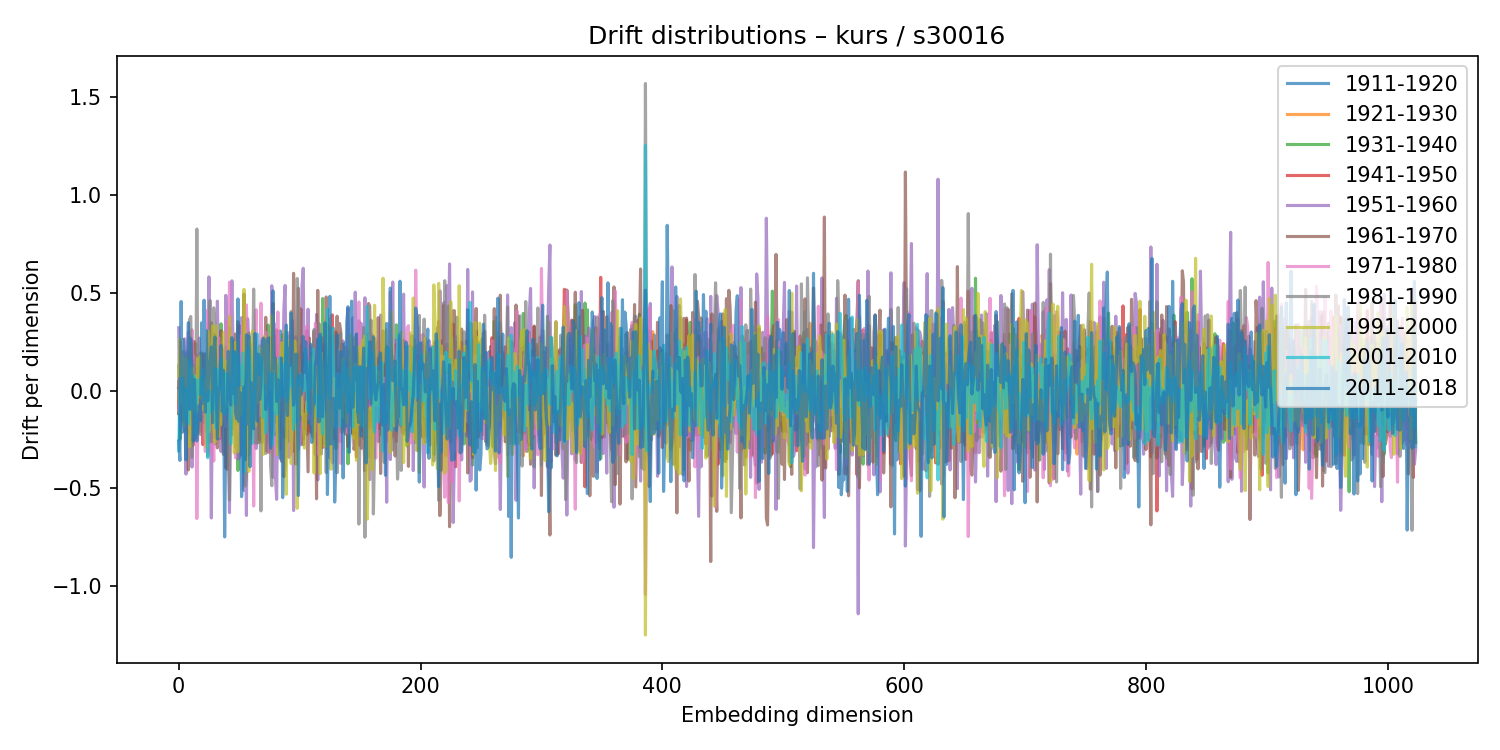

Source data for this figure (header and first rows):
1911-1920, 1921-1930, 1931-1940, 1941-1950, 1951-1960, 1961-1970, 1971-1980, 1981-1990, 1991-2000, 2001-2010, 2011-2018
0.01253, -0.1166, 0.04524, -0.09429, 0.3206, -0.1182, -0.09966, 0.1264, 0.07639, -0.3077, -0.2582
0.01574, 0.05663, -0.2494, 0.2503, -0.1947, -0.04136, -0.05247, -0.05145, 0.2648, 0.002136, -0.357
-0.02505, 0.003917, -0.01826, 0.05031, -0.02423, -0.02179, 0.08632, -0.04587, -0.06232, 0.02106, 0.4544
0.1027, -0.009873, -0.1401, 0.08402, -0.02633, -0.1516, 0.08178, -0.02512, 0.1784, 0.06348, -0.2133
0.06209, 0.1083, -0.1422, -0.1608, -0.0006744, 0.1982, 0.1093, -0.09643, -0.1775, -0.0007526, 0.261
0.02237, -0.03813, 0.02453, 0.05863, -0.05831, -0.03916, 0.2651, -0.2071, 0.07313, -0.1552, 0.1733
0.06894, -0.1582, 0.1797, 0.1136, -0.4269, 0.1902, 0.2066, -0.1781, 0.1659, 0.006202, -0.3538
-0.1011, 0.1184, 0.00269, -0.1116, -0.04962, 0.1346, -0.09115, 0.01022, -0.1096, -0.004662, 0.09985
0.08712, -0.06258, 0.0288, -0.204, 0.2058, -0.4056, 0.2984, 0.1066, 0.1324, -0.1713, 0.3467
-0.09434, -0.03101, 0.0754, 0.0848, -0.2193, 0.2091, -0.1582, 0.3619, -0.2879, 0.1544, -0.09536
-0.004377, -0.05344, -0.1928, 0.1054, 0.2727, -0.08705, -0.2312, 0.3779, -0.2104, -0.09515, 0.2631
0.01841, 0.07429, 0.008445, 0.007442, -0.3911, 0.2408, 0.3103, -0.3409, 0.117, -0.0711, 0.08993
-0.01124, -0.07582, 0.113, 0.1217, 0.127, -0.2787, 0.1423, -0.1017, -0.08904, 0.02297, -0.2585
-0.02499, -0.01972, -0.001001, 0.2504, -0.2551, -0.06013, 0.07491, 0.1274, -0.0896, 0.07437, 0.05646
-0.1077, 0.06284, 0.2406, -0.07756, -0.07509, 0.1114, 0.1722, -0.2428, 0.07571, -0.2254, -0.1331
0.1262, 0.08311, -0.228, 0.1787, 0.1623, -0.07568, -0.6535, 0.825, -0.1115, 0.05381, -0.258
0.04788, -0.09827, 0.1206, -0.03904, -0.2113, 0.1225, -0.09161, -0.2128, 0.1663, 0.0444, -0.1624
-0.02575, -0.1339, 0.03164, 0.07806, 0.2681, -0.1003, -0.2119, 0.1895, -0.03259, -0.01921, -0.07595
-0.01025, -0.2086, 0.07913, 0.05335, 0.08122, -0.07982, 0.07185, -0.2248, 0.1748, 0.0661, -0.1542
-0.0462, 0.1053, 0.08049, -0.1403, 0.06545, 0.1916, -0.124, -0.1491, -0.04171, -0.01475, 0.3458
0.05602, 0.05434, -0.09339, -0.2762, 0.1549, 0.03628, 0.03331, -0.06353, 0.005922, 0.1052, -0.06492
-0.02931, -0.002937, -0.04644, 0.1866, 0.1084, -0.1645, -0.1414, 0.02028, -0.1012, -0.04435, 0.4614
-0.02726, 0.002635, 0.1371, -0.2053, 0.1445, 0.009359, -0.3112, 0.1882, 0.05936, -0.05164, -0.1106
-0.0839, 0.1327, 0.01268, -0.03793, -0.04426, 0.06899, -0.1047, 0.1003, -0.2896, -0.01731, 0.3056
-0.08117, 0.1504, -0.208, 0.09297, 0.1864, -0.242, 0.411, -0.3341, 0.3033, -0.3434, -0.05298
0.08938, 0.01751, -0.05298, -0.1778, 0.5806, -0.2673, -0.1736, 0.242, -0.2104, 0.0001217, 0.1105
-0.1693, 0.06154, 0.01878, -0.1355, 0.1329, -0.1161, -0.3171, 0.4594, -0.03949, -0.1128, 0.1442
-0.09372, 0.09715, -0.01411, 0.3019, -0.651, 0.3466, 0.1052, -0.2622, 0.1433, -0.02271, 0.2226
0.03894, -0.006779, -0.05421, 0.1344, 0.06324, -0.04671, -0.1888, -0.02252, 0.3299, -0.09616, -0.1641
-0.01924, -0.09312, -0.01928, -0.2345, 0.2125, 0.2884, -0.3604, 0.4225, -0.1833, -0.029, 0.2011
-0.03256, 0.05692, -0.08175, 0.02266, -0.2729, 0.1184, -0.04254, 0.3348, -0.2653, 0.1135, 0.2734
0.03269, 0.03393, 0.2678, -0.2121, -0.05911, -0.1831, 0.09224, -0.1621, 0.3303, -0.1922, 0.007842
0.0719, 0.1322, -0.2255, 0.2074, 0.4565, -0.2932, -0.02143, -0.1554, 0.04939, 0.0008215, -0.2478
0.1284, -0.1181, -0.07532, -0.02125, 0.03643, -0.1159, 0.2693, -0.02039, -0.236, 0.1097, 0.009924
0.0272, -0.08808, 0.1769, -0.2446, -0.1078, 0.00271, 0.04744, 0.141, 0.02171, 0.005531, 0.0143
-0.1273, 0.05453, 0.3413, -0.177, -0.3117, 0.3054, -0.05325, -0.02665, -0.1745, 0.164, 0.2301
0.03056, 0.08008, 0.07219, -0.1664, 0.04434, -0.1679, -0.1012, 0.06859, 0.1335, -0.07108, -0.1068
0.05829, 0.05935, -0.1229, 0.05096, 0.06404, -0.3265, 0.05199, -0.04803, 0.296, -0.1136, 0.1035
0.09327, 0.2117, -0.1739, 0.1091, -0.0222, 0.04049, -0.15, 0.1278, -0.1121, 0.08895, -0.7476
0.2229, -0.1964, 0.1607, -0.3955, 0.4864, -0.0375, -0.1836, 0.1059, 0.1506, -0.1208, -0.1977
-0.1113, 0.01769, 0.005703, -0.09729, 0.3076, -0.403, 0.3549, -0.08752, -0.08183, 0.08695, -0.06206
0.04538, -0.1187, -0.1403, 0.1451, 0.04921, 0.05528, -0.002895, -0.2854, 0.0813, 0.08176, 0.2
0.01399, 0.07579, 0.01512, -0.009136, -0.6236, 0.3207, 0.5532, -0.5588, 0.3771, 0.01893, -0.01182
0.07484, -0.1955, 0.09007, -0.03294, 0.2358, 0.02146, -0.1362, -0.07918, 0.2193, -0.2721, -0.07429
-0.05342, -0.07129, -0.009506, -0.08574, 0.5602, -0.2249, -0.1027, 0.02891, -0.008305, -0.09161, 0.2698
-0.01075, -0.195, 0.2529, -0.1472, 0.2045, -0.07731, -0.0557, -0.02037, -0.1432, 0.1988, -0.01551
0.1372, -0.08991, -0.02756, -0.008438, -0.1061, 0.06182, 0.1265, 0.1756, -0.3198, 0.05825, 0.199
-0.07606, 0.2391, -0.288, 0.182, -0.09304, 0.2893, -0.3432, 0.0153, 0.2466, -0.06957, -0.1094
0.05954, -0.2479, 0.117, 0.09408, 0.06097, -0.03009, -0.058, -0.168, 0.1142, 0.1901, -0.1445
-0.02591, 0.2801, -0.408, 0.08901, -0.3497, 0.3524, -0.2093, 0.2891, -0.3124, 0.1641, 0.468
-0.1234, -0.1077, 0.02409, 0.3324, -0.3441, 0.07545, 0.05036, 0.05615, -0.007862, 0.028, -0.1585
0.05143, 0.02144, 0.1005, 0.001835, -0.304, 0.04711, 0.279, -0.1426, 0.01433, 0.1283, -0.01112
-0.06108, 0.08333, -0.3296, -0.02697, 0.3724, 0.03398, 0.03551, 0.02881, -0.1218, 0.07954, -0.5423
-0.07476, -0.01264, 0.02113, -0.03151, -0.2435, -0.07542, 0.1631, 0.1262, -0.1007, 0.1922, -0.4611
-0.05025, -0.09503, 0.01602, 0.06118, -0.5102, 0.4929, 0.06883, -0.1583, 0.5165, -0.4172, 0.01819
-0.1028, 0.02727, 0.1712, -0.1991, 0.02132, 0.1683, 0.3187, -0.4885, 0.1827, -0.1342, -0.3534
-0.151, -0.1062, 0.2703, 0.03474, -0.6378, 0.2179, 0.4374, -0.4403, 0.191, 0.0741, 0.2842
-0.02873, -0.02057, -0.2191, 0.2412, 0.3671, -0.3281, 0.1581, -0.178, -0.1622, 0.1966, -0.1707
-0.1986, -0.05227, 0.002004, 0.1637, 0.2268, -0.3298, -0.06345, 0.2937, -0.4131, 0.2232, 0.2779
0.0007368, 0.2365, 0.01976, -0.2449, 0.1255, -0.2072, -0.05273, -0.2461, 0.2581, 0.1543, -0.389
... 964 more rows
